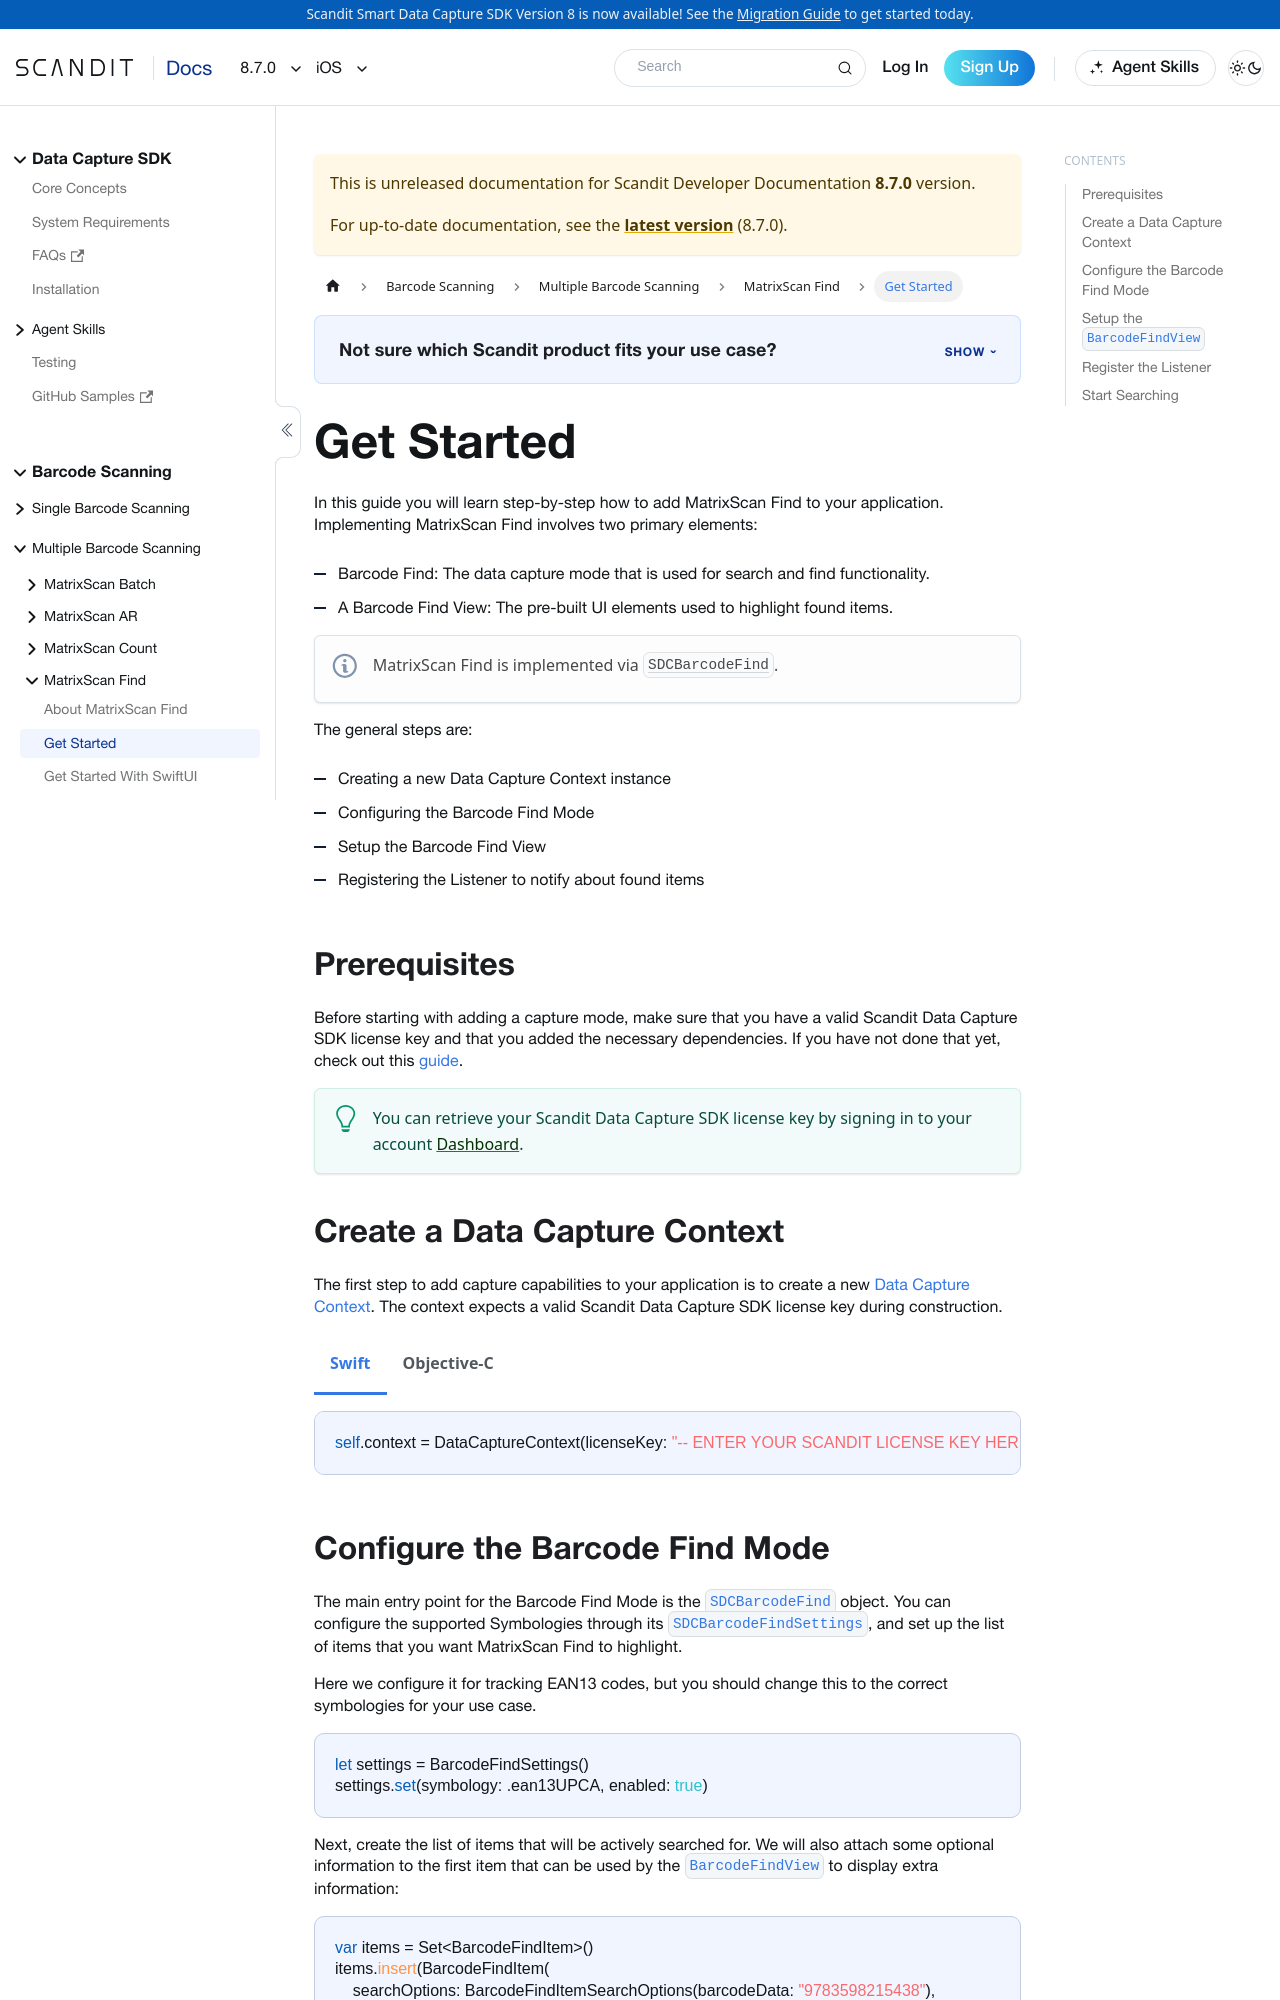

repository: Scandit/data-capture-documentation · page: pr-preview/pr-480/sdks/ios/matrixscan-find/get-started/index.html · generator: docusaurus

---
description: "Add MatrixScan Find to your iOS app to search for and highlight specific items with the camera."

sidebar_position: 2
framework: ios
keywords:
  - ios
---

# Get Started

In this guide you will learn step-by-step how to add MatrixScan Find to your application. Implementing MatrixScan Find involves two primary elements:

- Barcode Find: The data capture mode that is used for search and find functionality.
- A Barcode Find View: The pre-built UI elements used to highlight found items.

:::note
MatrixScan Find is implemented via [`SDCBarcodeFind`](https://docs.scandit.com/data-capture-sdk/ios/barcode-capture/api/barcode-find.html#class-scandit.datacapture.barcode.find.BarcodeFind).
:::

The general steps are:

- Creating a new Data Capture Context instance
- Configuring the Barcode Find Mode
- Setup the Barcode Find View
- Registering the Listener to notify about found items

## Prerequisites

Before starting with adding a capture mode, make sure that you have a valid Scandit Data Capture SDK license key and that you added the necessary dependencies. If you have not done that yet, check out this [guide](/sdks/ios/add-sdk.md).

:::tip
You can retrieve your Scandit Data Capture SDK license key by signing in to your account [Dashboard](https://ssl.scandit.com/dashboard/sign-in).
:::

## Create a Data Capture Context

import DataCaptureContextIos from '../../../partials/get-started/_create-data-capture-context-ios.mdx';

<DataCaptureContextIos/>
